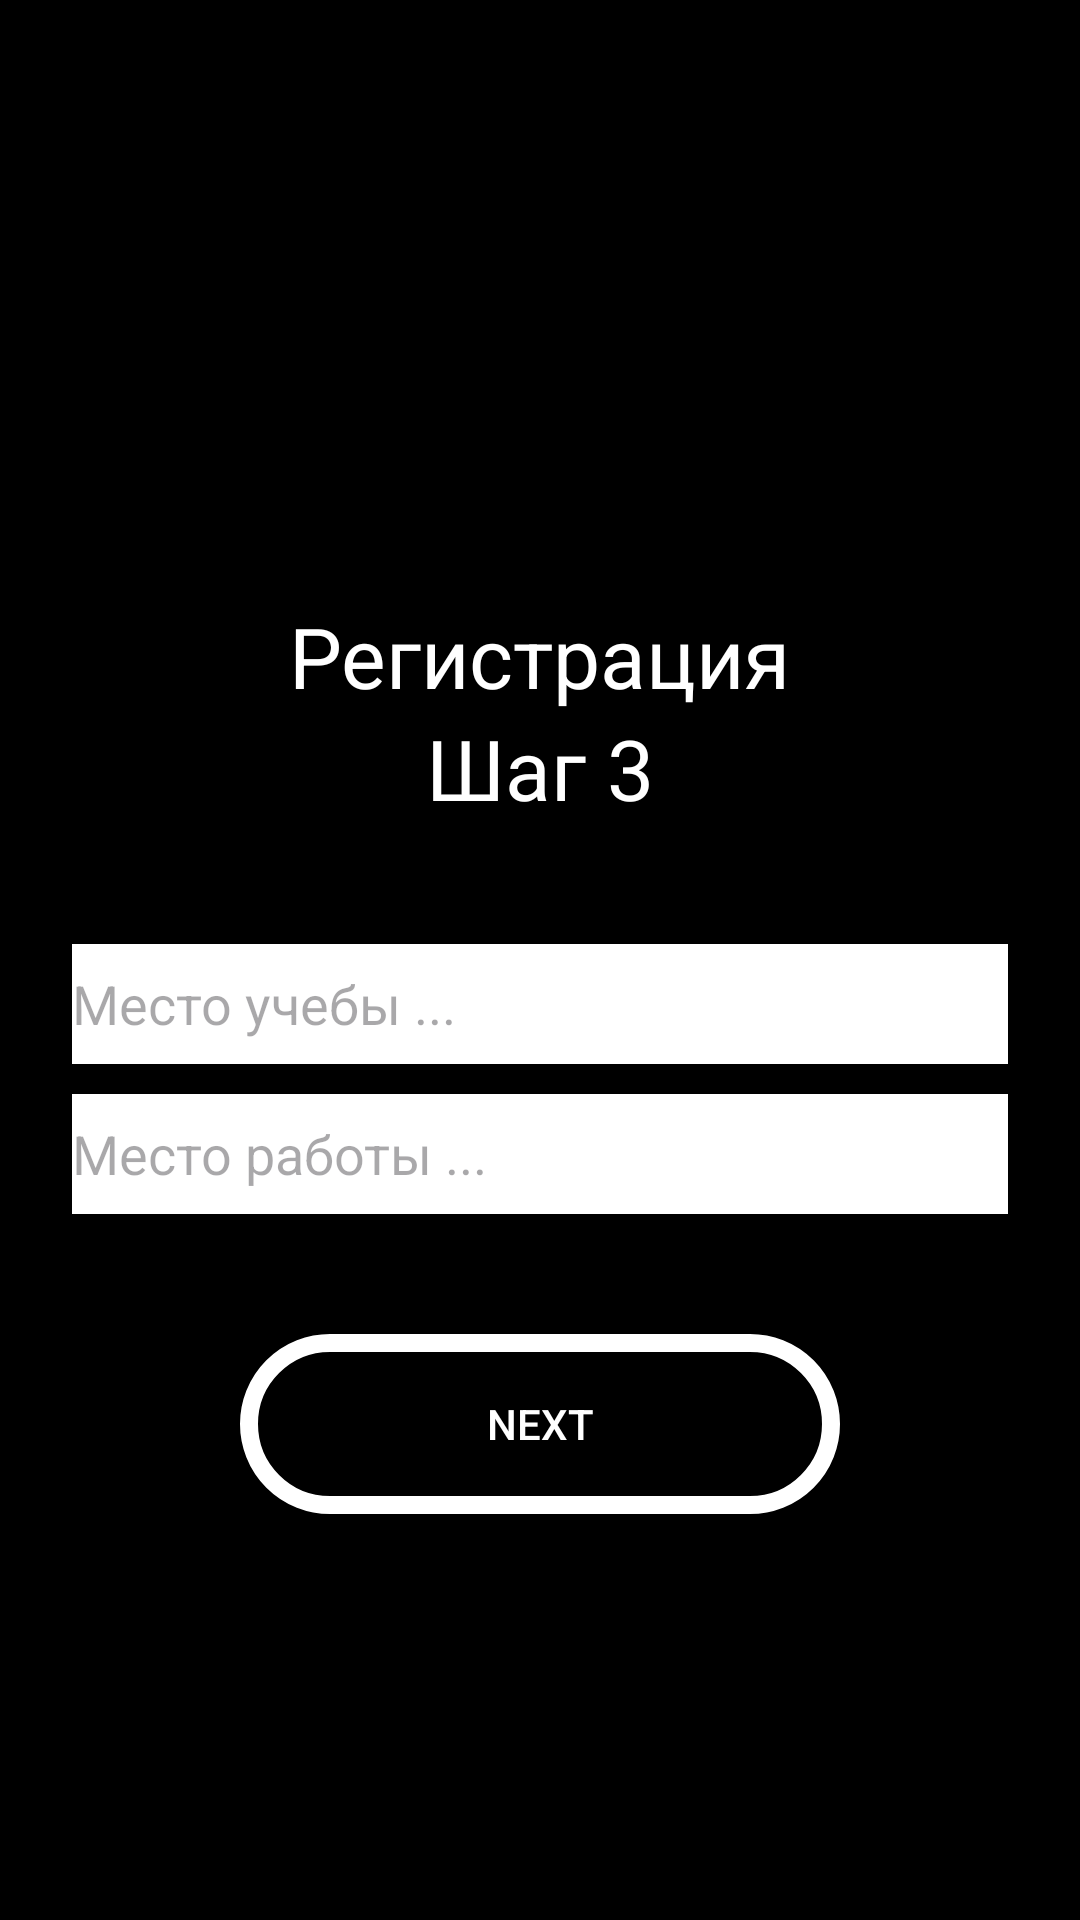

Layout XML and referenced resources for this Android screen:
<!-- AndroidManifest.xml: application theme Theme.DZ_8_3F -->
<!-- res/layout/fragment_third.xml -->
<?xml version="1.0" encoding="utf-8"?>
<androidx.constraintlayout.widget.ConstraintLayout xmlns:android="http://schemas.android.com/apk/res/android"
    xmlns:tools="http://schemas.android.com/tools"
    android:layout_width="match_parent"
    android:layout_height="match_parent"
    android:background="@color/black"
    xmlns:app="http://schemas.android.com/apk/res-auto"
    tools:context=".ThirdFragment">

    <TextView
        android:id="@+id/Registry"
        android:layout_width="wrap_content"
        android:layout_height="wrap_content"
        android:layout_marginTop="200dp"
        android:text="Регистрация"
        android:textColor="@color/white"
        android:textSize="28sp"
        app:layout_constraintEnd_toEndOf="parent"
        app:layout_constraintStart_toStartOf="parent"
        app:layout_constraintTop_toTopOf="parent" />

    <TextView
        android:id="@+id/Shag_three"
        android:layout_width="wrap_content"
        android:layout_height="wrap_content"
        android:text="Шаг 3"
        android:textColor="@color/white"
        android:textSize="28sp"
        app:layout_constraintEnd_toEndOf="parent"
        app:layout_constraintStart_toStartOf="parent"
        app:layout_constraintTop_toBottomOf="@id/Registry" />

    <EditText
        android:id="@+id/three_study"
        android:layout_width="match_parent"
        android:layout_height="40dp"
        android:layout_marginHorizontal="24dp"
        android:layout_marginTop="40dp"
        android:background="@color/white"
        android:hint="Место учебы ..."
        app:layout_constraintEnd_toEndOf="parent"
        app:layout_constraintStart_toStartOf="parent"
        app:layout_constraintTop_toBottomOf="@id/Shag_three" />

    <EditText
        android:id="@+id/three_work"
        android:layout_width="match_parent"
        android:layout_height="40dp"
        android:layout_marginHorizontal="24dp"
        android:layout_marginTop="10dp"
        android:background="@color/white"
        android:hint="Место работы ..."
        app:layout_constraintEnd_toEndOf="parent"
        app:layout_constraintStart_toStartOf="parent"
        app:layout_constraintTop_toBottomOf="@id/three_study"/>

    <androidx.appcompat.widget.AppCompatButton
        android:id="@+id/threeButton"
        android:layout_width="200dp"
        android:layout_height="60dp"
        android:layout_marginTop="40dp"
        android:background="@drawable/corner"
        android:text="NEXT"
        android:textColor="@color/white"
        app:layout_constraintEnd_toEndOf="parent"
        app:layout_constraintStart_toStartOf="parent"
        app:layout_constraintTop_toBottomOf="@id/three_work" />

</androidx.constraintlayout.widget.ConstraintLayout>
<!-- resources referenced by this layout -->
<resources>
  <!-- drawable corner (drawable) -->
  <?xml version="1.0" encoding="utf-8"?>
  <shape xmlns:android="http://schemas.android.com/apk/res/android">
      <corners android:radius="40dp"/>
      <stroke android:color="@color/white" android:width="6dp"/>
      <solid android:color="@color/black"/>
  </shape>
  <style name="Theme.DZ_8_3F" parent="Base.Theme.DZ_8_3F" />
  <style name="Base.Theme.DZ_8_3F" parent="Theme.Material3.DayNight.NoActionBar">
          
          
      </style>
  <!-- not gathered from this repository: default colours our renderer supplied (Android Studio template values) -->
  <color name="black">#FF000000</color>
  <color name="white">#FFFFFFFF</color>
</resources>
